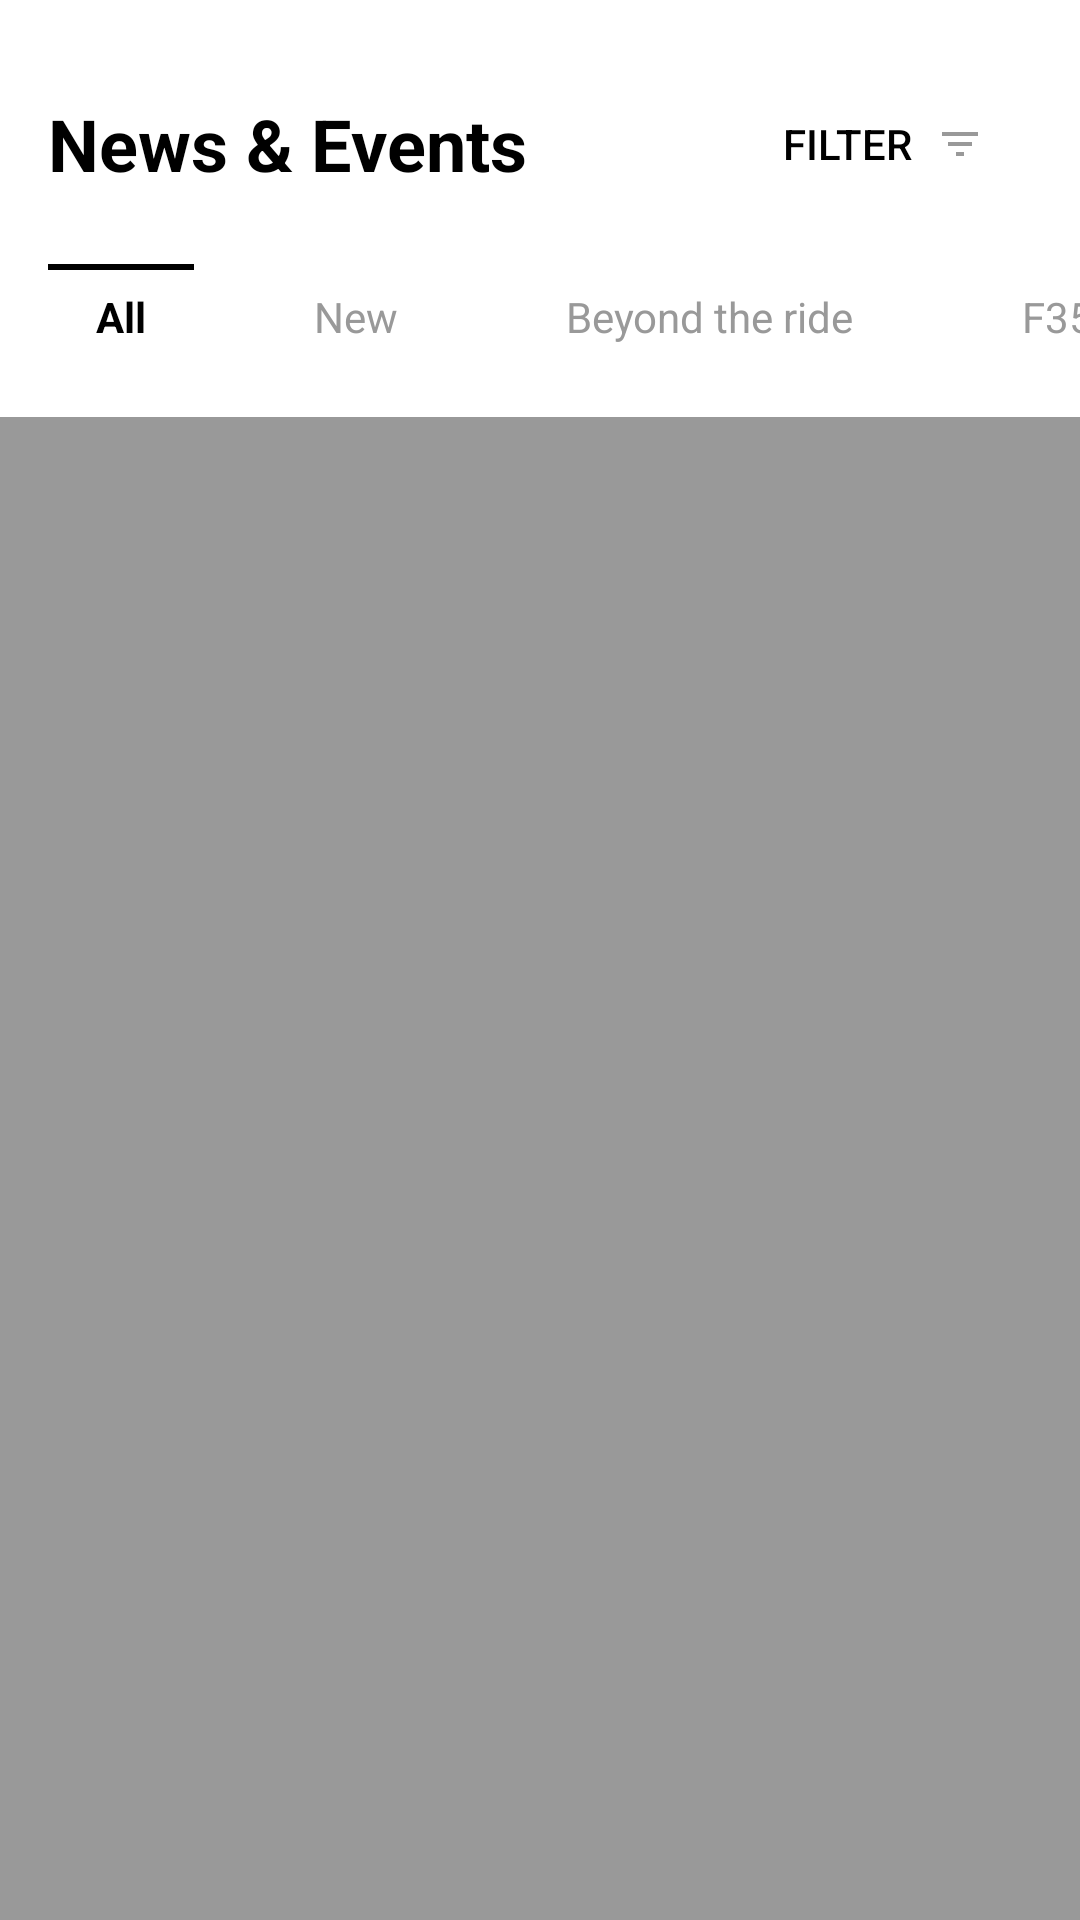

Reconstruct the res/layout file that produces this screen, plus the resources it refers to.
<!-- AndroidManifest.xml: activity theme Theme.Morbidelli_Design -->
<!-- res/layout/fragment_news.xml -->
<?xml version="1.0" encoding="utf-8"?>
<LinearLayout xmlns:android="http://schemas.android.com/apk/res/android"
    xmlns:app="http://schemas.android.com/apk/res-auto"
    android:layout_width="match_parent"
    android:layout_height="match_parent"
    android:background="@color/white"
    android:orientation="vertical">

    
    <LinearLayout
        android:layout_width="match_parent"
        android:layout_height="wrap_content"
        android:background="@color/white"
        android:orientation="vertical"
        android:paddingBottom="16dp">

        <LinearLayout
            android:layout_width="match_parent"
            android:layout_height="wrap_content"
            android:layout_marginTop="24dp"
            android:gravity="center_vertical"
            android:orientation="horizontal"
            android:paddingStart="16dp"
            android:paddingEnd="16dp">

            <TextView
                android:layout_width="0dp"
                android:layout_height="wrap_content"
                android:layout_weight="1"
                android:text="News &amp; Events"
                android:textColor="@color/black"
                android:textSize="24sp"
                android:textStyle="bold" />

            <Button
                android:id="@+id/btn_filter"
                android:layout_width="wrap_content"
                android:layout_height="wrap_content"
                android:background="@drawable/bg_filter_button"
                android:drawableEnd="@drawable/ic_filter"
                android:drawablePadding="8dp"
                android:paddingStart="16dp"
                android:paddingTop="8dp"
                android:paddingEnd="16dp"
                android:paddingBottom="8dp"
                android:text="Filter"
                android:textColor="@color/black"
                android:textSize="14sp" />

        </LinearLayout>

        
        <HorizontalScrollView
            android:layout_width="match_parent"
            android:layout_height="wrap_content"
            android:layout_marginTop="16dp"
            android:scrollbars="none">

            <LinearLayout
                android:layout_width="wrap_content"
                android:layout_height="wrap_content"
                android:orientation="horizontal"
                android:paddingStart="16dp"
                android:paddingEnd="16dp">

                <TextView
                    android:layout_width="wrap_content"
                    android:layout_height="wrap_content"
                    android:layout_marginEnd="24dp"
                    android:background="@drawable/tab_selected_background"
                    android:paddingStart="16dp"
                    android:paddingTop="8dp"
                    android:paddingEnd="16dp"
                    android:paddingBottom="8dp"
                    android:text="All"
                    android:textColor="@color/black"
                    android:textSize="14sp"
                    android:textStyle="bold" />

                <TextView
                    android:layout_width="wrap_content"
                    android:layout_height="wrap_content"
                    android:layout_marginEnd="24dp"
                    android:paddingStart="16dp"
                    android:paddingTop="8dp"
                    android:paddingEnd="16dp"
                    android:paddingBottom="8dp"
                    android:text="New"
                    android:textColor="@color/gray"
                    android:textSize="14sp" />

                <TextView
                    android:layout_width="wrap_content"
                    android:layout_height="wrap_content"
                    android:layout_marginEnd="24dp"
                    android:paddingStart="16dp"
                    android:paddingTop="8dp"
                    android:paddingEnd="16dp"
                    android:paddingBottom="8dp"
                    android:text="Beyond the ride"
                    android:textColor="@color/gray"
                    android:textSize="14sp" />

                <TextView
                    android:layout_width="wrap_content"
                    android:layout_height="wrap_content"
                    android:layout_marginEnd="24dp"
                    android:paddingStart="16dp"
                    android:paddingTop="8dp"
                    android:paddingEnd="16dp"
                    android:paddingBottom="8dp"
                    android:text="F352"
                    android:textColor="@color/gray"
                    android:textSize="14sp" />

                <TextView
                    android:layout_width="wrap_content"
                    android:layout_height="wrap_content"
                    android:layout_marginEnd="24dp"
                    android:paddingStart="16dp"
                    android:paddingTop="8dp"
                    android:paddingEnd="16dp"
                    android:paddingBottom="8dp"
                    android:text="NT352"
                    android:textColor="@color/gray"
                    android:textSize="14sp" />

                <TextView
                    android:layout_width="wrap_content"
                    android:layout_height="wrap_content"
                    android:paddingStart="16dp"
                    android:paddingTop="8dp"
                    android:paddingEnd="16dp"
                    android:paddingBottom="8dp"
                    android:text="T"
                    android:textColor="@color/gray"
                    android:textSize="14sp" />

            </LinearLayout>

        </HorizontalScrollView>

    </LinearLayout>

    
    <androidx.recyclerview.widget.RecyclerView
        android:id="@+id/rv_news"
        android:layout_width="match_parent"
        android:layout_height="0dp"
        android:layout_weight="1"
        android:clipToPadding="false"
        android:paddingTop="8dp"
        android:background="@color/gray"
        android:paddingBottom="16dp" />

    
    <LinearLayout
        android:id="@+id/ll_empty_state"
        android:layout_width="match_parent"
        android:layout_height="0dp"
        android:layout_weight="1"
        android:gravity="center"
        android:orientation="vertical"
        android:padding="32dp"
        android:visibility="gone">

        <ImageView
            android:layout_width="80dp"
            android:layout_height="80dp"
            android:layout_marginBottom="16dp"
            android:contentDescription="No news illustration"
            android:src="@drawable/ic_empty_bookings" />

        <TextView
            android:id="@+id/tv_empty_title"
            android:layout_width="wrap_content"
            android:layout_height="wrap_content"
            android:layout_marginBottom="8dp"
            android:gravity="center"
            android:text="No News Available"
            android:textColor="@color/black"
            android:textSize="18sp"
            android:textStyle="bold" />

        <TextView
            android:id="@+id/tv_empty_subtitle"
            android:layout_width="wrap_content"
            android:layout_height="wrap_content"
            android:gravity="center"
            android:text="Check back later for the latest news and updates"
            android:textColor="@color/text_secondary"
            android:textSize="14sp" />

    </LinearLayout>

</LinearLayout>
<!-- resources referenced by this layout -->
<resources>
  <color name="black">#FF000000</color>
  <color name="gray">#999999</color>
  <color name="text_secondary">#999999</color>
  <color name="white">#FFFFFFFF</color>
  <!-- drawable ic_empty_bookings (drawable) -->
  <?xml version="1.0" encoding="utf-8"?>
  <vector xmlns:android="http://schemas.android.com/apk/res/android"
      android:width="120dp"
      android:height="120dp"
      android:viewportWidth="24"
      android:viewportHeight="24">
  
      <path
          android:fillColor="#B0BEC5"
          android:pathData="M5,11L6.5,6.5H17.5L19,11M12,19V11M8.5,6.5L9.5,10H14.5L15.5,6.5" />
      
      <path
          android:fillColor="#B0BEC5"
          android:pathData="M6,17 A2,2 0 0,1 6,21 A2,2 0 0,1 6,17 Z" />
      
      <path
          android:fillColor="#B0BEC5"
          android:pathData="M18,17 A2,2 0 0,1 18,21 A2,2 0 0,1 18,17 Z" />
      
      <path
          android:strokeColor="#B0BEC5"
          android:strokeWidth="1.5"
          android:strokeLineCap="round"
          android:pathData="M12,8V11M12,11L6,19M12,11L18,19M12,11H6M12,11H18" />
  
  </vector>
  <!-- drawable ic_filter (drawable) -->
  <?xml version="1.0" encoding="utf-8"?>
  <vector xmlns:android="http://schemas.android.com/apk/res/android"
      android:width="16dp"
      android:height="16dp"
      android:viewportWidth="24"
      android:viewportHeight="24">
      <path
          android:fillColor="@color/text_secondary"
          android:pathData="M10,18h4v-2h-4v2zM3,6v2h18V6H3zM6,13h12v-2H6V13z" />
  </vector>
  <!-- drawable tab_selected_background (drawable) -->
  <?xml version="1.0" encoding="utf-8"?>
  <layer-list xmlns:android="http://schemas.android.com/apk/res/android">
      <item>
          <shape android:shape="rectangle">
              <solid android:color="@color/white" />
          </shape>
      </item>
      <item android:bottom="0dp" android:height="2dp">
          <shape android:shape="rectangle">
              <solid android:color="@color/black" />
          </shape>
      </item>
  </layer-list>
  <style name="Theme.Morbidelli_Design" parent="Theme.AppCompat.Light.NoActionBar">
          <item name="colorPrimary">@color/black</item>
          <item name="colorPrimaryDark">@color/black</item>
          <item name="colorAccent">@color/white</item>
          <item name="android:statusBarColor">@color/black</item>
          <item name="android:navigationBarColor">@color/white</item>
          <item name="android:windowLightStatusBar">false</item>
          <item name="android:windowDrawsSystemBarBackgrounds">true</item>
          <item name="android:fitsSystemWindows">true</item>
      </style>
</resources>
